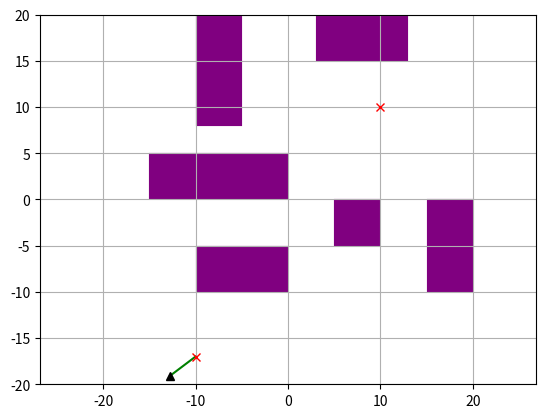
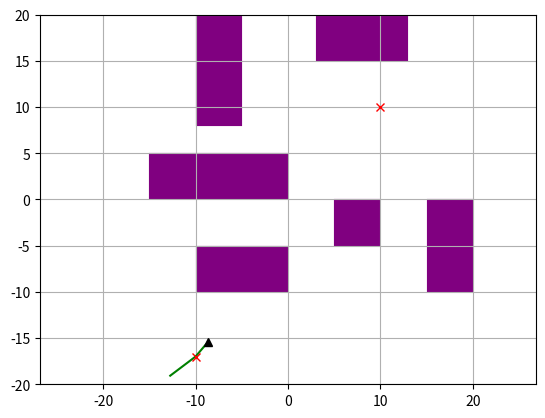
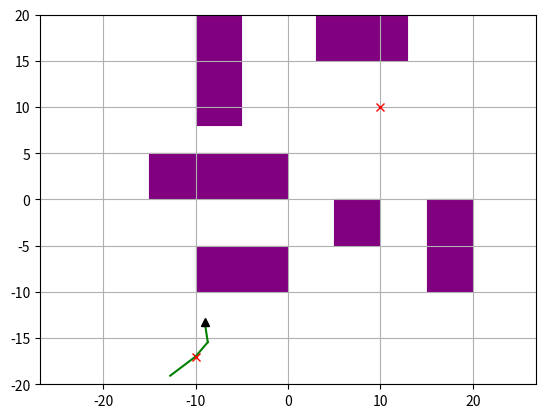
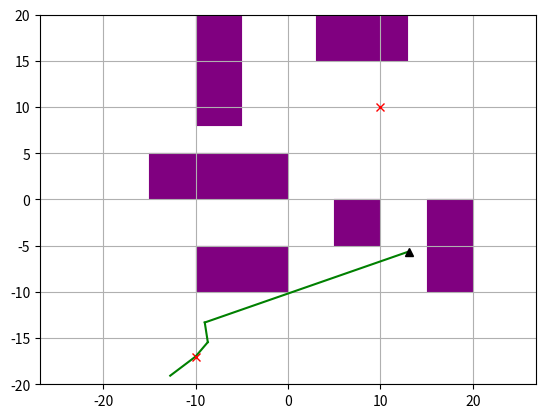
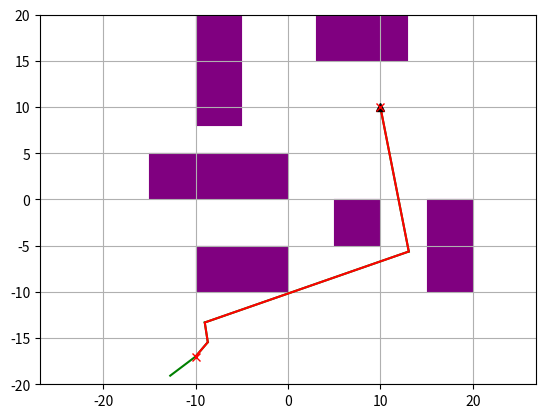
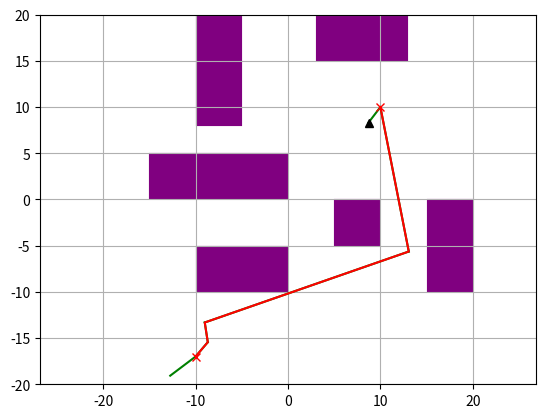
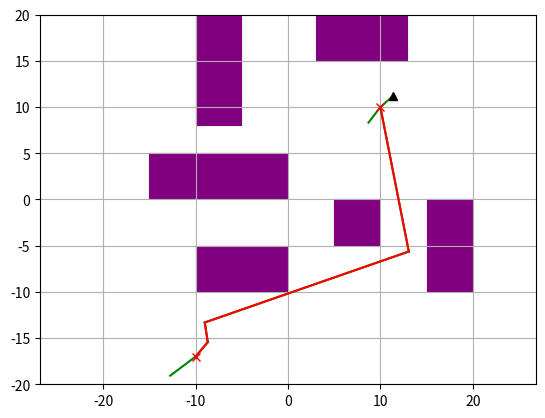
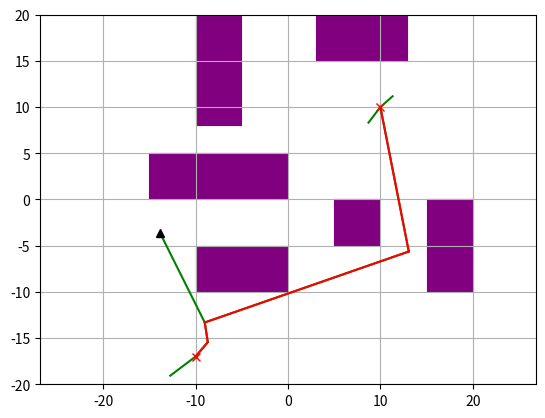
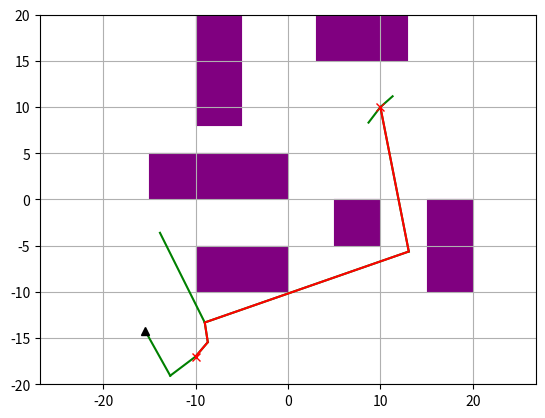
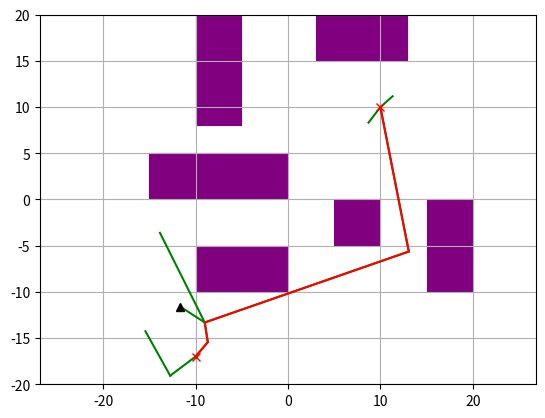
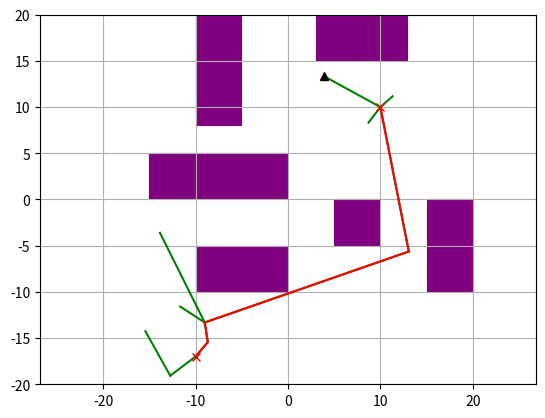
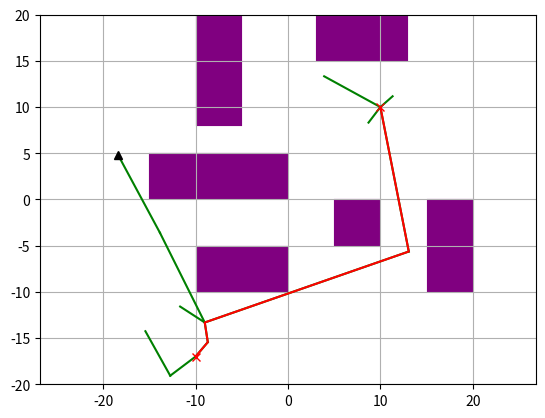
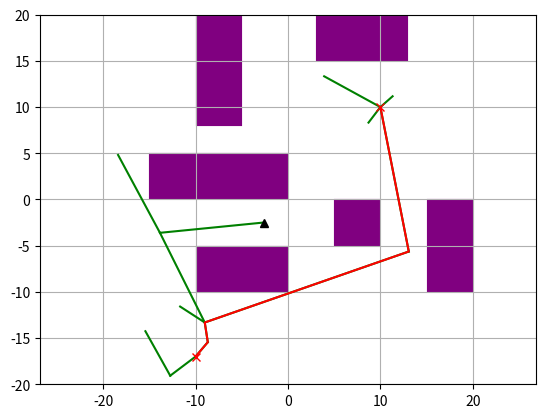
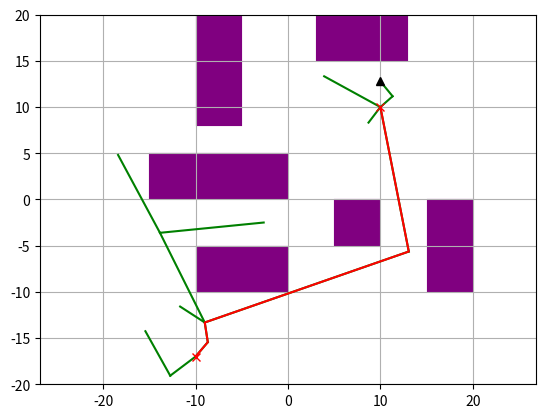
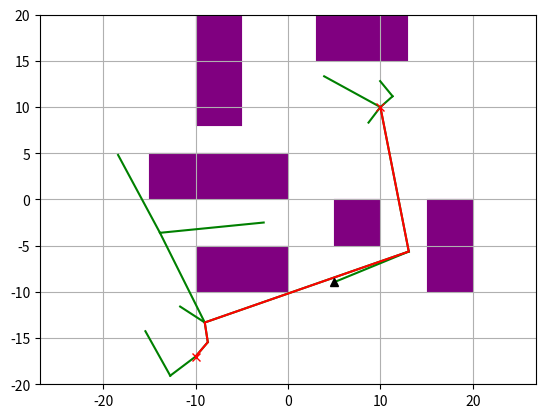
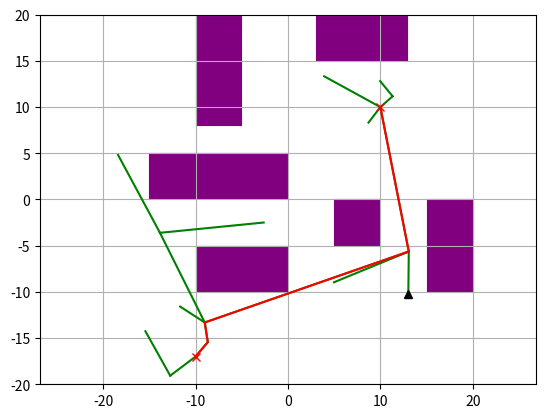

Generate these figures, in order, with matplotlib:
"""
Path Planning Sample Code with RRT*

author: Ahmed Qureshi, code adapted from AtsushiSakai(@Atsushi_twi)

"""


import argparse
import random
import math
import copy
import numpy as np
import matplotlib.pyplot as plt
import matplotlib.patches as mpatches
import time

def diff(v1, v2):
    """
    Computes the difference v1 - v2, assuming v1 and v2 are both vectors
    """
    return [x1 - x2 for x1, x2 in zip(v1, v2)]

def magnitude(v):
    """
    Computes the magnitude of the vector v.
    """
    return math.sqrt(sum([x*x for x in v]))

def dist(p1, p2):
    """
    Computes the Euclidean distance (L2 norm) between two points p1 and p2
    """
    return magnitude(diff(p1, p2))

class RRT():
    """
    Class for RRT Planning
    """

    #### HELPER FUNCTION ####
    def update_children_costs(self, nodeIndex):
        parent = self.nodeList[nodeIndex]
        for child_idx in parent.children:
            child = self.nodeList[child_idx]
            child.cost = parent.cost + dist(child.state, parent.state)
            self.update_children_costs(child_idx)

    def _rectangles_overlap(self, r1, r2):
        def get_axes(corners):
            axes = []
            for i in range(4):
                p1 = np.array(corners[i])
                p2 = np.array(corners[(i+1) % 4])
                edge = p2 - p1
                normal = np.array([-edge[1], edge[0]])
                axes.append(normal / np.linalg.norm(normal))
            return axes

        def project(corners, axis):
            dots = [(np.dot(np.array(p), axis)) for p in corners]
            return min(dots), max(dots)

        axes = get_axes(r1) + get_axes(r2)

        for axis in axes:
            min1, max1 = project(r1, axis)
            min2, max2 = project(r2, axis)
            if max1 < min2 or max2 < min1:
                return False  

        return True 

    def __init__(self, start, goal, obstacleList, randArea, alg, geom, dof=2, expandDis=0.05, goalSampleRate=5, maxIter=100):
        """
        Sets algorithm parameters

        start:Start Position [x,y]
        goal:Goal Position [x,y]
        obstacleList:obstacle Positions [[x,y,width,height],...]
        randArea:Ramdom Samping Area [min,max]

        """
        self.start = Node(start)
        self.end = Node(goal)
        self.obstacleList = obstacleList
        self.minrand = randArea[0]
        self.maxrand = randArea[1]
        self.alg = alg
        self.geom = geom
        self.dof = dof

        self.expandDis = expandDis
        self.goalSampleRate = goalSampleRate
        self.maxIter = maxIter

        self.goalfound = False
        self.solutionSet = set()

        if self.geom == "rectangle":
            if len(self.start.state) == 2:
                self.start.state = [self.start.state[0], self.start.state[1], 0.0]
            if len(self.end.state) == 2:
                self.end.state = [self.end.state[0], self.end.state[1], 0.0]
            self.dof = 3

    def planning(self, animation=False):
        """
        Implements the RTT (or RTT*) algorithm, following the pseudocode in the handout.
        You should read and understand this function, but you don't have to change any of its code - just implement the 3 helper functions.

        animation: flag for animation on or off
        """

        self.nodeList = [self.start]
        for i in range(self.maxIter):
            rnd = self.generatesample()
            nind = self.GetNearestListIndex(self.nodeList, rnd)


            rnd_valid, rnd_cost = self.steerTo(rnd, self.nodeList[nind])


            if (rnd_valid):
                newNode = copy.deepcopy(rnd)
                newNode.parent = nind
                newNode.cost = rnd_cost + self.nodeList[nind].cost

                if self.alg == 'rrtstar':
                    nearinds = self.find_near_nodes(newNode) # you'll implement this method
                    newParent = self.choose_parent(newNode, nearinds) # you'll implement this method
                else:
                    newParent = None

                # insert newNode into the tree
                if newParent is not None:
                    newNode.parent = newParent
                    newNode.cost = dist(newNode.state, self.nodeList[newParent].state) + self.nodeList[newParent].cost
                else:
                    pass # nind is already set as newNode's parent
                self.nodeList.append(newNode)
                newNodeIndex = len(self.nodeList) - 1
                self.nodeList[newNode.parent].children.add(newNodeIndex)

                if self.alg == 'rrtstar':
                    self.rewire(newNode, newNodeIndex, nearinds) # you'll implement this method

                if self.is_near_goal(newNode):
                    self.solutionSet.add(newNodeIndex)
                    self.goalfound = True

                if animation:
                    self.draw_graph(rnd.state)

        return self.get_path_to_goal()

    def choose_parent(self, newNode, nearinds):
        """
        Selects the best parent for newNode. This should be the one that results in newNode having the lowest possible cost.

        newNode: the node to be inserted
        nearinds: a list of indices. Contains nodes that are close enough to newNode to be considered as a possible parent.

        Returns: index of the new parent selected
        """
        best_parent = None
        best_cost = float('inf')

        for idx in nearinds:
            near_node = self.nodeList[idx]

            # Check whether the path idx → newNode is collision free
            valid, cost = self.steerTo(newNode, near_node)
            if not valid:
                continue

            total_cost = near_node.cost + cost
            if total_cost < best_cost:
                best_cost = total_cost
                best_parent = idx

        return best_parent
    


    def steerTo(self, dest, source):
        """
        Charts a route from source to dest, and checks whether the route is collision-free.
        Discretizes the route into small steps, and checks for a collision at each step.

        This function is used in planning() to filter out invalid random samples. You may also find it useful
        for implementing the functions in question 1.

        dest: destination node
        source: source node

        returns: (success, cost) tuple
            - success is True if the route is collision free; False otherwise.
            - cost is the distance from source to dest, if the route is collision free; or None otherwise.
        """

        newNode = copy.deepcopy(source)

        DISCRETIZATION_STEP=self.expandDis

        dists = np.zeros(self.dof, dtype=np.float32)
        for j in range(0,self.dof):
            dists[j] = dest.state[j] - source.state[j]

        distTotal = magnitude(dists)


        if distTotal>0:
            incrementTotal = distTotal/DISCRETIZATION_STEP
            for j in range(0,self.dof):
                dists[j] =dists[j]/incrementTotal

            numSegments = int(math.floor(incrementTotal))+1

            stateCurr = np.zeros(self.dof,dtype=np.float32)
            for j in range(0,self.dof):
                stateCurr[j] = newNode.state[j]

            stateCurr = Node(stateCurr)

            for i in range(0,numSegments):

                if not self.__CollisionCheck(stateCurr):
                    return (False, None)

                for j in range(0,self.dof):
                    stateCurr.state[j] += dists[j]

            if not self.__CollisionCheck(dest):
                return (False, None)

            return (True, distTotal)
        else:
            return (False, None)

    def generatesample(self):
        """
        Randomly generates a sample, to be used as a new node.
        This sample may be invalid - if so, call generatesample() again.

        You will need to modify this function for question 3 (if self.geom == 'rectangle')

        returns: random c-space vector
        """
        if self.geom == "rectangle":
            if random.randint(0, 100) > self.goalSampleRate:
                x = random.uniform(self.minrand, self.maxrand)
                y = random.uniform(self.minrand, self.maxrand)
                theta = random.uniform(-math.pi, math.pi)
                rnd = Node([x, y, theta])
            else:
                rnd = Node([self.end.state[0], self.end.state[1], 0.0])
            return rnd

        if random.randint(0, 100) > self.goalSampleRate:
            sample=[]
            for j in range(0,self.dof):
                sample.append(random.uniform(self.minrand, self.maxrand))
            rnd=Node(sample)
        else:
            rnd = self.end
        return rnd

    def is_near_goal(self, node):
        """
        node: the location to check

        Returns: True if node is within 5 units of the goal state; False otherwise
        """
        d = dist(node.state, self.end.state)
        if d < 5.0:
            return True
        return False

    @staticmethod
    def get_path_len(path):
        """
        path: a list of coordinates

        Returns: total length of the path
        """
        pathLen = 0
        for i in range(1, len(path)):
            pathLen += dist(path[i], path[i-1])

        return pathLen


    def gen_final_course(self, goalind):
        """
        Traverses up the tree to find the path from start to goal

        goalind: index of the goal node

        Returns: a list of coordinates, representing the path backwards. Traverse this list in reverse order to follow the path from start to end
        """
        path = [self.end.state]
        while self.nodeList[goalind].parent is not None:
            node = self.nodeList[goalind]
            path.append(node.state)
            goalind = node.parent
        path.append(self.start.state)
        return path

    def find_near_nodes(self, newNode):
        """
        Finds all nodes in the tree that are "near" newNode.
        See the assignment handout for the equation defining the cutoff point (what it means to be "near" newNode)

        newNode: the node to be inserted.

        Returns: a list of indices of nearby nodes.
        """
        # Use this value of gamma
        GAMMA = 50

        n = len(self.nodeList)  
        
        if n == 0:
            return []

        dim = self.dof

        r = GAMMA * (math.log(n) / n) ** (1.0 / dim)

        nearinds = []
        for i, node in enumerate(self.nodeList):
            if dist(newNode.state, node.state) <= r:
                nearinds.append(i)

        return nearinds

    def rewire(self, newNode, newNodeIndex, nearinds):
        """
        Should examine all nodes near newNode, and decide whether to "rewire" them to go through newNode.
        Recall that a node should be rewired if doing so would reduce its cost.

        newNode: the node that was just inserted
        newNodeIndex: the index of newNode
        nearinds: list of indices of nodes near newNode
        """
        for idx in nearinds:
            if idx == newNode.parent:
                continue  

            near_node = self.nodeList[idx]

            valid, cost = self.steerTo(near_node, newNode)
            if not valid:
                continue

            new_cost = newNode.cost + cost
            if new_cost < near_node.cost:

                old_parent = near_node.parent
                if old_parent is not None:
                    self.nodeList[old_parent].children.remove(idx)

                near_node.parent = newNodeIndex
                near_node.cost = new_cost
                self.nodeList[newNodeIndex].children.add(idx)

                self.update_children_costs(idx)

    def GetNearestListIndex(self, nodeList, rnd):
        """
        Searches nodeList for the closest vertex to rnd

        nodeList: list of all nodes currently in the tree
        rnd: node to be added (not currently in the tree)

        Returns: index of nearest node
        """
        dlist = []
        for node in nodeList:
            dlist.append(dist(rnd.state, node.state))

        minind = dlist.index(min(dlist))

        return minind

    def __CollisionCheck(self, node):
        """
        Checks whether a given configuration is valid. (collides with obstacles)

        - point:    original behavior (center must stay outside obstacle rectangle)
        - circle:   circular rigid body of radius 1.0, implemented by "inflating"
                    obstacles by 1.0 in all directions
        """
        s = np.zeros(2, dtype=np.float32)
        s[0] = node.state[0]
        s[1] = node.state[1]

        if self.geom == 'point':
            for (ox, oy, sizex, sizey) in self.obstacleList:
                obs_center = [ox + sizex / 2.0, oy + sizey / 2.0]
                obs_size = [sizex, sizey]

                outside = False
                for j in range(2):
                    if abs(obs_center[j] - s[j]) > obs_size[j] / 2.0:
                        outside = True
                        break
                if not outside:
                    return False
            return True  # safe

        elif self.geom == 'circle':
            radius = 1.0
            for (ox, oy, sizex, sizey) in self.obstacleList:
                obs_center = [ox + sizex / 2.0, oy + sizey / 2.0]

                half_sizes = [sizex / 2.0 + radius, sizey / 2.0 + radius]

                outside = False
                for j in range(2):
                    if abs(obs_center[j] - s[j]) > half_sizes[j]:
                        outside = True
                        break
                if not outside:
                    return False
            return True  
        

        elif self.geom == "rectangle":
            L = 3.0
            W = 1.5

            x, y, th = node.state

            corners = np.array([
                [-L/2, -W/2],
                [ L/2, -W/2],
                [ L/2,  W/2],
                [-L/2,  W/2]
            ])

            R = np.array([
                [np.cos(th), -np.sin(th)],
                [np.sin(th),  np.cos(th)]
            ])

            world_corners = (R @ corners.T).T + np.array([x, y])

            for (ox, oy, sizex, sizey) in self.obstacleList:
                xmin = ox
                xmax = ox + sizex
                ymin = oy
                ymax = oy + sizey

                for px, py in world_corners:
                    if xmin <= px <= xmax and ymin <= py <= ymax:
                        return False

            return True

        else:
            for (ox, oy, sizex, sizey) in self.obstacleList:
                obs_center = [ox + sizex / 2.0, oy + sizey / 2.0]
                obs_size = [sizex, sizey]

                outside = False
                for j in range(2):
                    if abs(obs_center[j] - s[j]) > obs_size[j] / 2.0:
                        outside = True
                        break
                if not outside:
                    return False
            return True


    def get_path_to_goal(self):
        """
        Traverses the tree to chart a path between the start state and the goal state.
        There may be multiple paths already discovered - if so, this returns the shortest one

        Returns: a list of coordinates, representing the path backwards; if a path has been found; None otherwise
        """
        if self.goalfound:
            goalind = None
            mincost = float('inf')
            for idx in self.solutionSet:
                cost = self.nodeList[idx].cost + dist(self.nodeList[idx].state, self.end.state)
                if goalind is None or cost < mincost:
                    goalind = idx
                    mincost = cost
            return self.gen_final_course(goalind)
        else:
            return None
        
    def draw_graph(self, rnd=None):
        """
        Draws the state space, with the tree, obstacles, and shortest path (if found).
        For 'circle' geometry, the robot is visualized as a circle of radius 1 along the path.
        """
        plt.clf()
        plt.gcf().canvas.mpl_connect(
            'key_release_event',
            lambda event: [exit(0) if event.key == 'escape' else None])

        for (ox, oy, sizex, sizey) in self.obstacleList:
            rect = mpatches.Rectangle((ox, oy), sizex, sizey, fill=True, color="purple", linewidth=0.1)
            plt.gca().add_patch(rect)

        for node in self.nodeList:
            if node.parent is not None and node.state is not None:
                plt.plot([node.state[0], self.nodeList[node.parent].state[0]],
                    [node.state[1], self.nodeList[node.parent].state[1]], "-g")

        if self.goalfound:
            path = self.get_path_to_goal()
            x = [p[0] for p in path]
            y = [p[1] for p in path]
            plt.plot(x, y, '-r')

            if self.geom == "rectangle":
                L = 3.0
                W = 1.5

                for px, py, th in path:
                    corners = np.array([
                        [-L/2, -W/2],
                        [ L/2, -W/2],
                        [ L/2,  W/2],
                        [-L/2,  W/2]])

                    R = np.array([
                        [np.cos(th), -np.sin(th)],
                        [np.sin(th),  np.cos(th)]])

                    world = (R @ corners.T).T + np.array([px, py])

                    poly = mpatches.Polygon(world, closed=True, fill=False, edgecolor='red')
                    plt.gca().add_patch(poly)

            if self.geom == 'circle':
                radius = 1.0
                for px, py in zip(x, y):
                    c = mpatches.Circle((px, py), radius, fill=False, linewidth=0.5, edgecolor="red")
                    plt.gca().add_patch(c)

        if rnd is not None:
            plt.plot(rnd[0], rnd[1], "^k")

        if self.geom == 'circle':
            radius = 1.0
            cs = mpatches.Circle((self.start.state[0], self.start.state[1]), radius, fill=False, linewidth=1.5, edgecolor="blue")
            plt.gca().add_patch(cs)
            
            cg = mpatches.Circle((self.end.state[0], self.end.state[1]), radius, fill=False, linewidth=1.5, edgecolor="red")
            plt.gca().add_patch(cg)

        elif self.geom == 'rectangle':
            L = 3.0
            W = 1.5

            sx, sy, sth = self.start.state
            corners = np.array([
                [-L/2, -W/2],
                [ L/2, -W/2],
                [ L/2,  W/2],
                [-L/2,  W/2]])
            
            R = np.array([
                [np.cos(sth), -np.sin(sth)],
                [np.sin(sth),  np.cos(sth)]])
            
            world = (R @ corners.T).T + np.array([sx, sy])
            
            start_poly = mpatches.Polygon(world, closed=True, fill=False, edgecolor='blue', linewidth=1.5)
            plt.gca().add_patch(start_poly)

            gx, gy, gth = self.end.state
            corners = np.array([
                [-L/2, -W/2],
                [ L/2, -W/2],
                [ L/2,  W/2],
                [-L/2,  W/2]])
            
            R = np.array([
                [np.cos(gth), -np.sin(gth)],
                [np.sin(gth),  np.cos(gth)]])
            
            world = (R @ corners.T).T + np.array([gx, gy])
            
            goal_poly = mpatches.Polygon(world, closed=True, fill=False, edgecolor='red', linewidth=1.5)
            plt.gca().add_patch(goal_poly)

        else:
            plt.plot(self.start.state[0], self.start.state[1], "xr")
            plt.plot(self.end.state[0], self.end.state[1], "xr")

        plt.axis("equal")
        plt.axis([-20, 20, -20, 20])
        plt.grid(True)
        plt.pause(0.01)

class Node():
    """
    RRT Node
    """

    def __init__(self,state):
        self.state =state
        self.cost = 0.0
        self.parent = None
        self.children = set()

def main():
    parser = argparse.ArgumentParser(description='CS 593-ROB - Assignment 1')
    parser.add_argument('-g', '--geom', default='point', choices=['point', 'circle', 'rectangle'], \
        help='the geometry of the robot. Choose from "point" (Question 1), "circle" (Question 2), or "rectangle" (Question 3). default: "point"')
    parser.add_argument('--alg', default='rrt', choices=['rrt', 'rrtstar'], \
        help='which path-finding algorithm to use. default: "rrt"')
    parser.add_argument('--iter', default=100, type=int, help='number of iterations to run')
    parser.add_argument('--blind', action='store_true', help='set to disable all gbraphs. Useful for running in a headless session')
    parser.add_argument('--fast', action='store_true', help='set to disable live animation. (the final results will still be shown in a graph). Useful for doing timing analysis')

    args = parser.parse_args()

    show_animation = not args.blind and not args.fast

    print("Starting planning algorithm '%s' with '%s' robot geometry"%(args.alg, args.geom))
    starttime = time.time()


    obstacleList = [
    (-15,0, 15.0, 5.0),
    (15,-10, 5.0, 10.0),
    (-10,8, 5.0, 15.0),
    (3,15, 10.0, 5.0),
    (-10,-10, 10.0, 5.0),
    (5,-5, 5.0, 5.0),
    ]

    start = [-10, -17]
    goal = [10, 10]
    dof=2

    rrt = RRT(start=start, goal=goal, randArea=[-20, 20], obstacleList=obstacleList, dof=dof, alg=args.alg, geom=args.geom, maxIter=args.iter)
    path = rrt.planning(animation=show_animation)

    endtime = time.time()

    if path is None:
        print("FAILED to find a path in %.2fsec"%(endtime - starttime))
    else:
        print("SUCCESS - found path of cost %.5f in %.2fsec"%(RRT.get_path_len(path), endtime - starttime))
    # Draw final path
    if not args.blind:
        rrt.draw_graph()
        plt.show()


if __name__ == '__main__':
    main()
